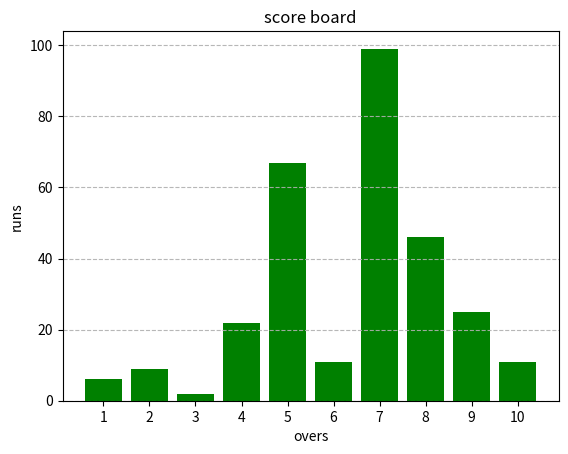

Python code for this plot:
import matplotlib.pyplot as plt
import numpy as np

overs = np.arange(1,11)
scores = [6,9,2,22,67,11,99,46,25,11]

plt.bar(overs,scores,color="green")
plt.title("score board")
plt.xlabel("overs")
plt.ylabel("runs")
plt.xticks(overs)
plt.grid(axis="y",linestyle="--",alpha=0.9)
plt.show()
